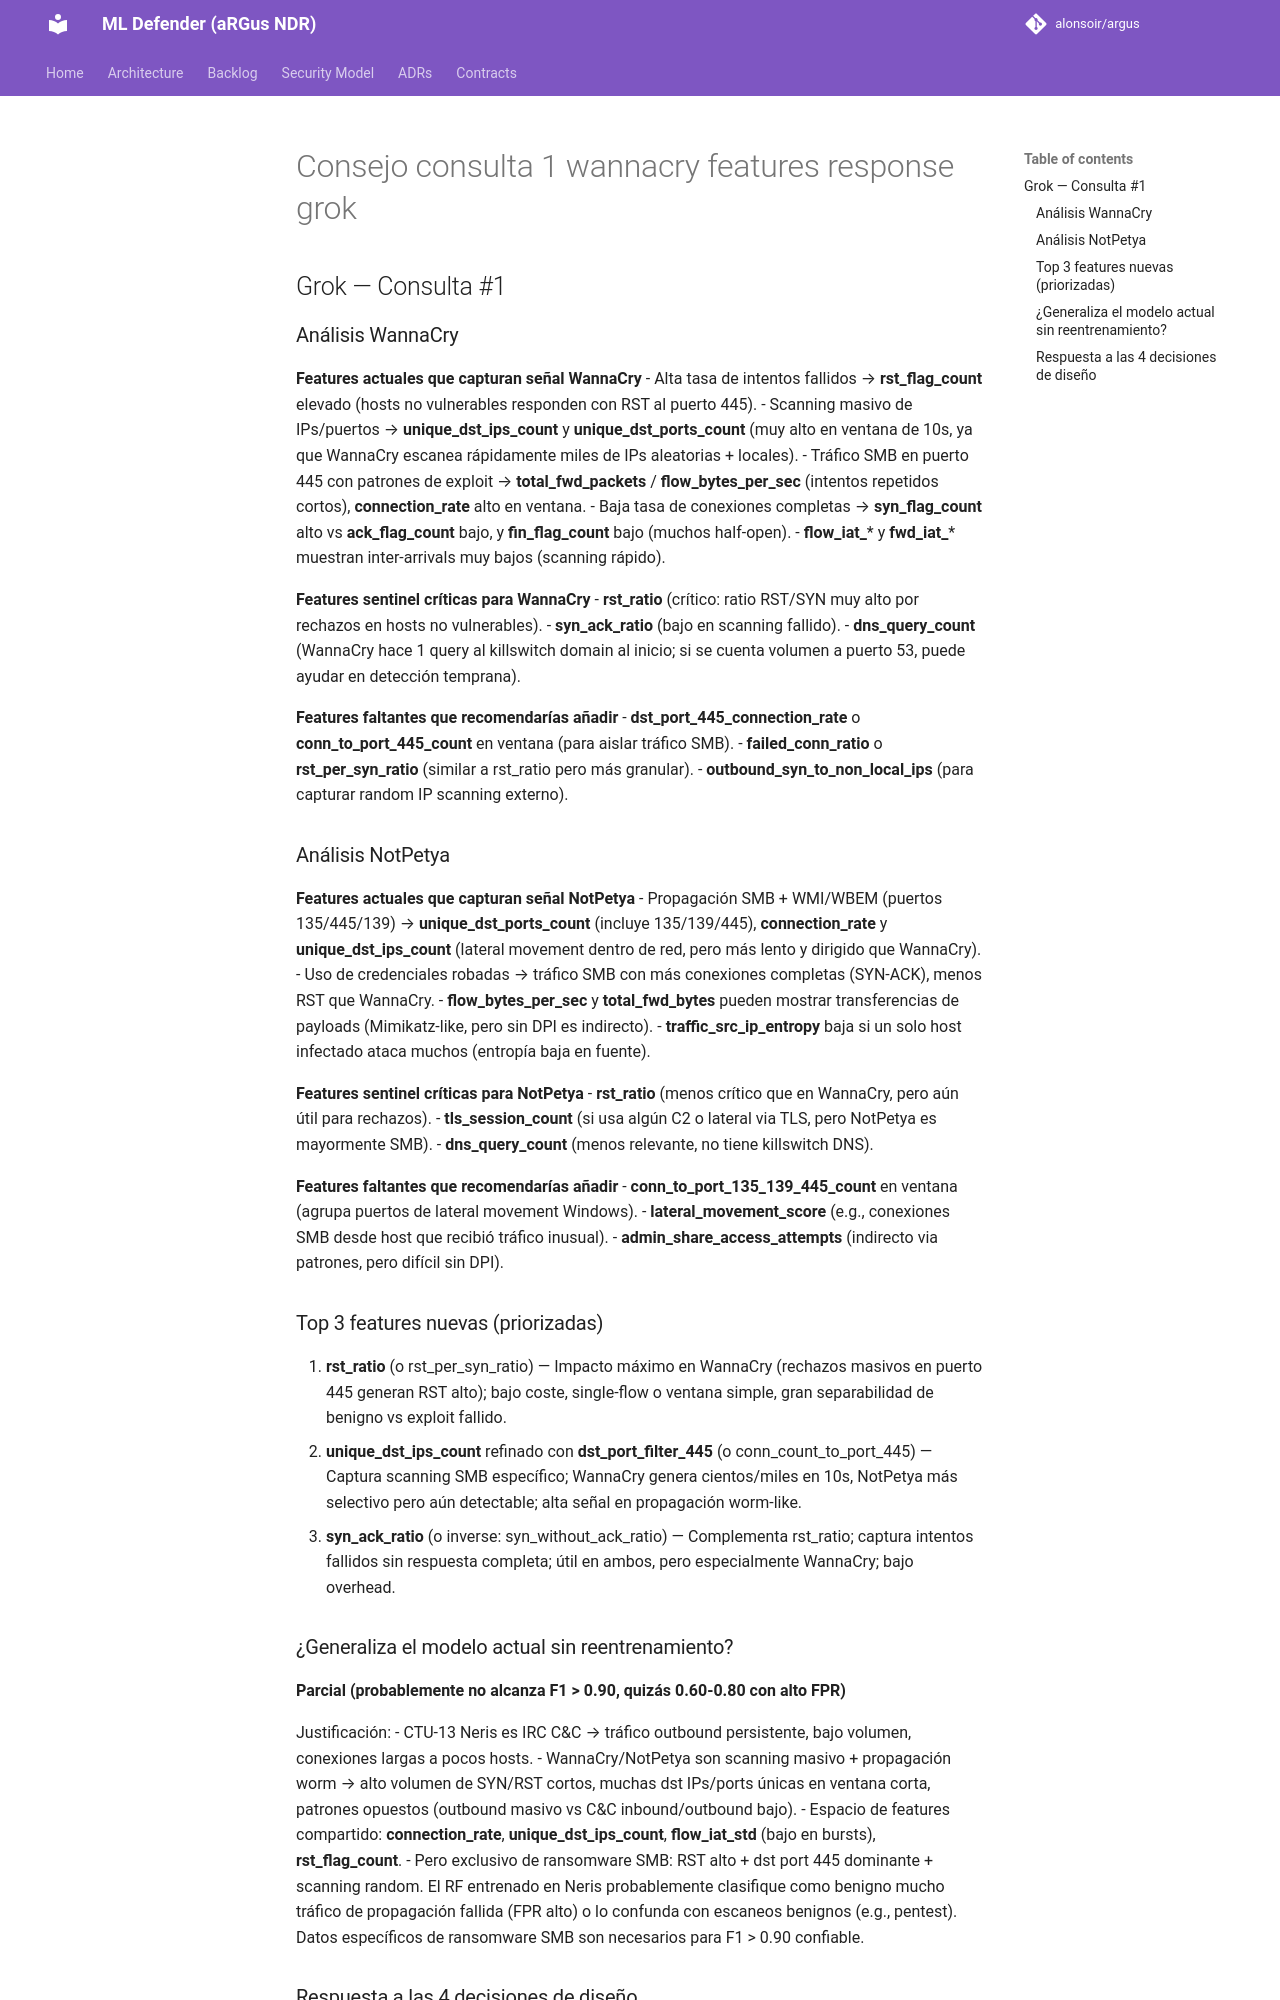

repository: alonsoir/argus · page: engineering_decisions/Consejo consulta 1 wannacry features_response_grok/index.html · generator: mkdocs

## Grok — Consulta #1

### Análisis WannaCry
**Features actuales que capturan señal WannaCry**
- Alta tasa de intentos fallidos → **rst_flag_count** elevado (hosts no vulnerables responden con RST al puerto 445).
- Scanning masivo de IPs/puertos → **unique_dst_ips_count** y **unique_dst_ports_count** (muy alto en ventana de 10s, ya que WannaCry escanea rápidamente miles de IPs aleatorias + locales).
- Tráfico SMB en puerto 445 con patrones de exploit → **total_fwd_packets** / **flow_bytes_per_sec** (intentos repetidos cortos), **connection_rate** alto en ventana.
- Baja tasa de conexiones completas → **syn_flag_count** alto vs **ack_flag_count** bajo, y **fin_flag_count** bajo (muchos half-open).
- **flow_iat_*** y **fwd_iat_*** muestran inter-arrivals muy bajos (scanning rápido).

**Features sentinel críticas para WannaCry**
- **rst_ratio** (crítico: ratio RST/SYN muy alto por rechazos en hosts no vulnerables).
- **syn_ack_ratio** (bajo en scanning fallido).
- **dns_query_count** (WannaCry hace 1 query al killswitch domain al inicio; si se cuenta volumen a puerto 53, puede ayudar en detección temprana).

**Features faltantes que recomendarías añadir**
- **dst_port_445_connection_rate** o **conn_to_port_445_count** en ventana (para aislar tráfico SMB).
- **failed_conn_ratio** o **rst_per_syn_ratio** (similar a rst_ratio pero más granular).
- **outbound_syn_to_non_local_ips** (para capturar random IP scanning externo).

### Análisis NotPetya
**Features actuales que capturan señal NotPetya**
- Propagación SMB + WMI/WBEM (puertos 135/445/139) → **unique_dst_ports_count** (incluye 135/139/445), **connection_rate** y **unique_dst_ips_count** (lateral movement dentro de red, pero más lento y dirigido que WannaCry).
- Uso de credenciales robadas → tráfico SMB con más conexiones completas (SYN-ACK), menos RST que WannaCry.
- **flow_bytes_per_sec** y **total_fwd_bytes** pueden mostrar transferencias de payloads (Mimikatz-like, pero sin DPI es indirecto).
- **traffic_src_ip_entropy** baja si un solo host infectado ataca muchos (entropía baja en fuente).

**Features sentinel críticas para NotPetya**
- **rst_ratio** (menos crítico que en WannaCry, pero aún útil para rechazos).
- **tls_session_count** (si usa algún C2 o lateral via TLS, pero NotPetya es mayormente SMB).
- **dns_query_count** (menos relevante, no tiene killswitch DNS).

**Features faltantes que recomendarías añadir**
- **conn_to_port_135_139_445_count** en ventana (agrupa puertos de lateral movement Windows).
- **lateral_movement_score** (e.g., conexiones SMB desde host que recibió tráfico inusual).
- **admin_share_access_attempts** (indirecto via patrones, pero difícil sin DPI).

### Top 3 features nuevas (priorizadas)
1. **rst_ratio** (o rst_per_syn_ratio) — Impacto máximo en WannaCry (rechazos masivos en puerto 445 generan RST alto); bajo coste, single-flow o ventana simple, gran separabilidad de benigno vs exploit fallido.
2. **unique_dst_ips_count** refinado con **dst_port_filter_445** (o conn_count_to_port_445) — Captura scanning SMB específico; WannaCry genera cientos/miles en 10s, NotPetya más selectivo pero aún detectable; alta señal en propagación worm-like.
3. **syn_ack_ratio** (o inverse: syn_without_ack_ratio) — Complementa rst_ratio; captura intentos fallidos sin respuesta completa; útil en ambos, pero especialmente WannaCry; bajo overhead.

### ¿Generaliza el modelo actual sin reentrenamiento?
**Parcial (probablemente no alcanza F1 > 0.90, quizás 0.60-0.80 con alto FPR)**

Justificación:
- CTU-13 Neris es IRC C&C → tráfico outbound persistente, bajo volumen, conexiones largas a pocos hosts.
- WannaCry/NotPetya son scanning masivo + propagación worm → alto volumen de SYN/RST cortos, muchas dst IPs/ports únicas en ventana corta, patrones opuestos (outbound masivo vs C&C inbound/outbound bajo).
- Espacio de features compartido: **connection_rate**, **unique_dst_ips_count**, **flow_iat_std** (bajo en bursts), **rst_flag_count**.
- Pero exclusivo de ransomware SMB: RST alto + dst port 445 dominante + scanning random. El RF entrenado en Neris probablemente clasifique como benigno mucho tráfico de propagación fallida (FPR alto) o lo confunda con escaneos benignos (e.g., pentest).  
  Datos específicos de ransomware SMB son necesarios para F1 > 0.90 confiable.
